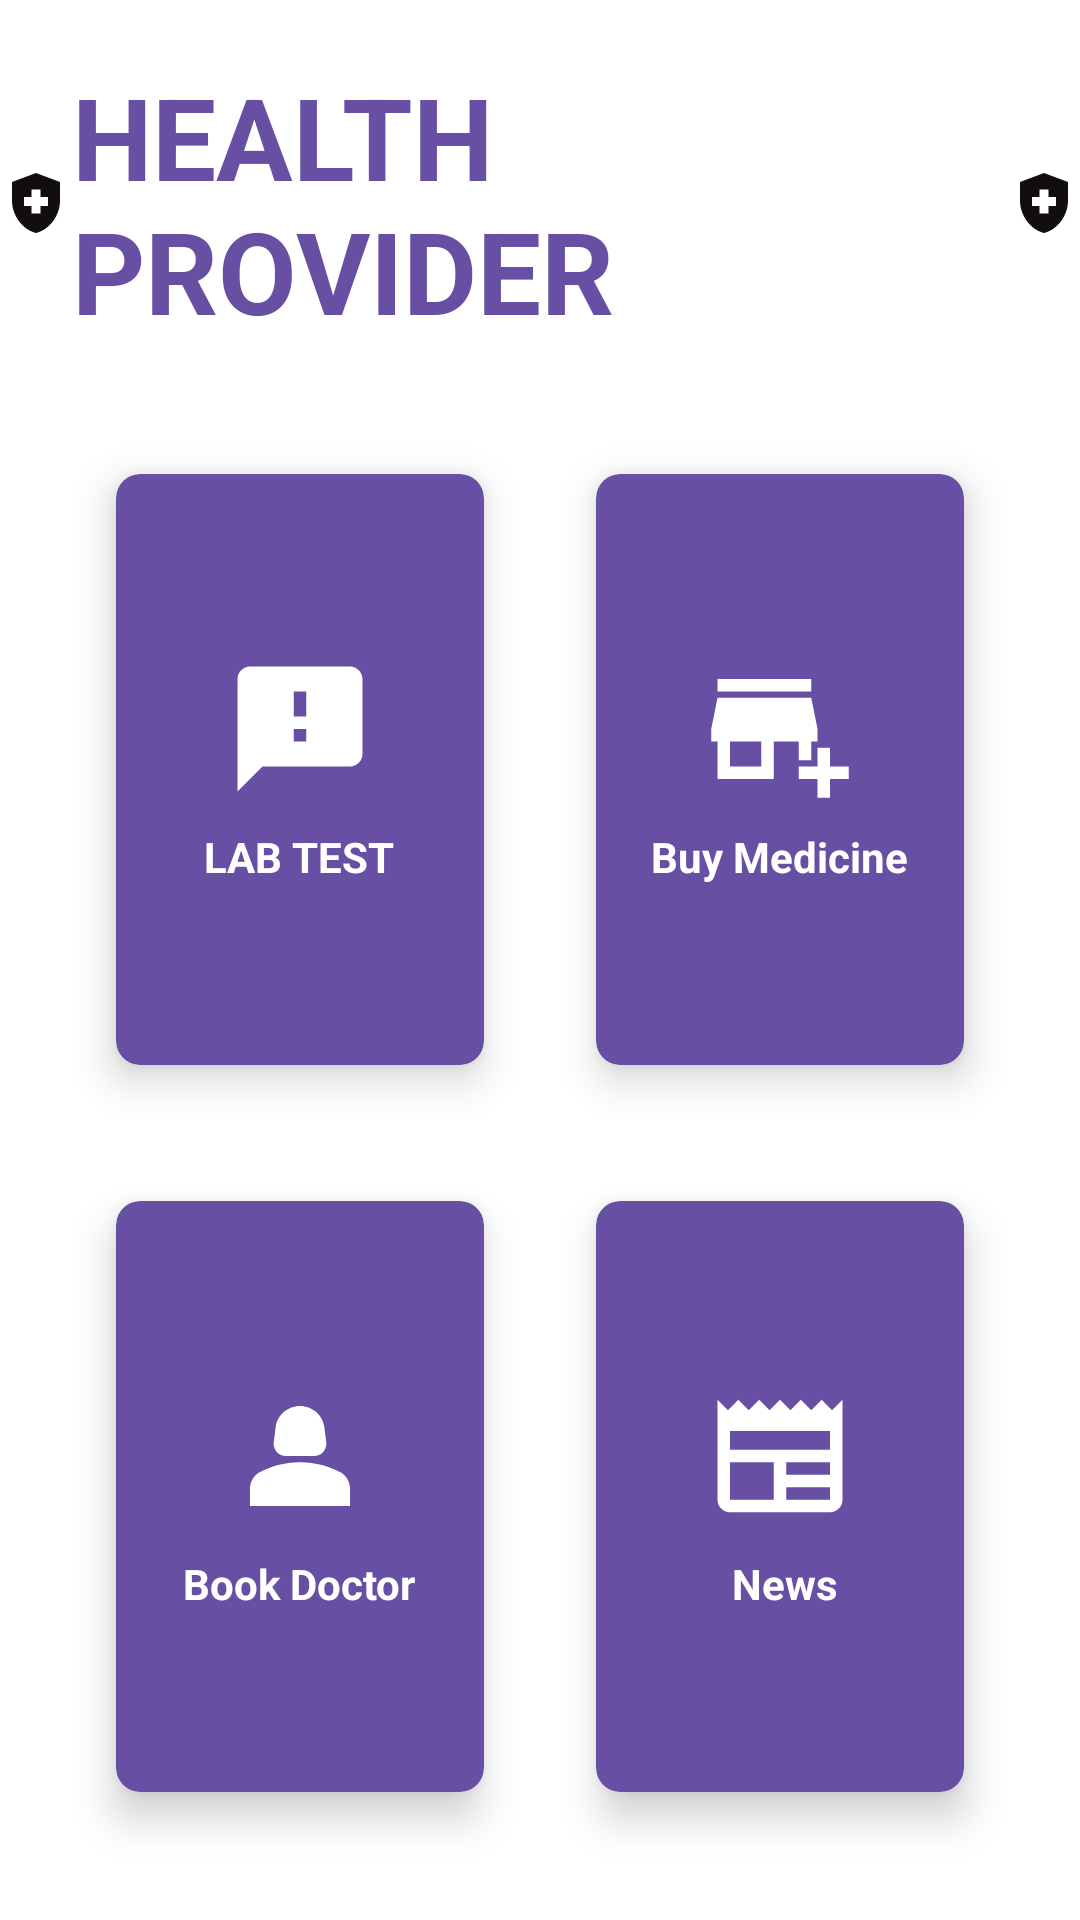

The Android layout XML behind this screen, and the referenced resources:
<!-- AndroidManifest.xml: application theme Theme.MyprojectFinal -->
<!-- res/layout/activity_home.xml -->
<?xml version="1.0" encoding="utf-8"?>
<RelativeLayout
    xmlns:android="http://schemas.android.com/apk/res/android"
    xmlns:app="http://schemas.android.com/apk/res-auto"
    android:layout_width="match_parent"
    android:layout_height="match_parent"
    android:background="@color/white">

    <TextView
        android:id="@+id/titleHome"
        android:layout_width="wrap_content"
        android:layout_height="wrap_content"
        android:layout_centerHorizontal="true"
        android:layout_marginTop="20dp"
        android:drawableLeft="@drawable/baseline_health_and_safety_24"
        android:drawableRight="@drawable/baseline_health_and_safety_24"
        android:text="HEALTH PROVIDER"
        android:textColor="?attr/actionModeSplitBackground"
        android:textSize="38sp"
        android:textStyle="normal|bold" />

    <GridLayout
        android:layout_width="match_parent"
        android:layout_height="match_parent"
        android:layout_below="@+id/titleHome"
        android:layout_margin="20dp"
        android:columnCount="2"
        android:rowCount="3"
        android:layout_marginTop="20dp">

        
        <androidx.cardview.widget.CardView
            android:id="@+id/CardLabTest"
            android:layout_width="0dp"
            android:layout_height="0dp"
            android:layout_row="0"
            android:layout_rowWeight="1"
            android:layout_column="0"
            android:layout_columnWeight="1"
            android:layout_gravity="fill"
            android:layout_margin="8dp"
            app:cardBackgroundColor="?attr/actionModeSplitBackground"
            app:cardCornerRadius="8dp"
            app:cardElevation="8dp"
            app:cardUseCompatPadding="true">

            
            <LinearLayout
                android:layout_width="match_parent"
                android:layout_height="wrap_content"
                android:layout_gravity="center_vertical|center_horizontal"
                android:gravity="center"
                android:orientation="vertical">

                <ImageView
                    android:layout_width="wrap_content"
                    android:layout_height="wrap_content"
                    android:layout_marginBottom="8dp"
                    android:src="@drawable/baseline_feedback_24" />

                <TextView
                    android:layout_width="wrap_content"
                    android:layout_height="wrap_content"
                    android:text="LAB TEST"
                    android:textAlignment="center"
                    android:textColor="@color/white"
                    android:textStyle="bold" />
            </LinearLayout>
        </androidx.cardview.widget.CardView>

        
        <androidx.cardview.widget.CardView
            android:id="@+id/cardBuyMedicine"
            android:layout_width="0dp"
            android:layout_height="0dp"
            android:layout_row="0"
            android:layout_rowWeight="1"
            android:layout_column="1"
            android:layout_columnWeight="1"
            android:layout_gravity="fill"
            android:layout_margin="8dp"
            app:cardBackgroundColor="?attr/actionModeSplitBackground"
            app:cardCornerRadius="8dp"
            app:cardElevation="8dp"
            app:cardUseCompatPadding="true">

            
            <LinearLayout
                android:layout_width="match_parent"
                android:layout_height="wrap_content"
                android:layout_gravity="center_vertical|center_horizontal"
                android:gravity="center"
                android:orientation="vertical">

                <ImageView
                    android:layout_width="wrap_content"
                    android:layout_height="wrap_content"
                    android:layout_marginBottom="8dp"
                    android:src="@drawable/baseline_add_business_24" />

                <TextView
                    android:layout_width="wrap_content"
                    android:layout_height="wrap_content"
                    android:text="Buy Medicine"
                    android:textAlignment="center"
                    android:textColor="@color/white"
                    android:textStyle="bold" />
            </LinearLayout>
        </androidx.cardview.widget.CardView>

        
        <androidx.cardview.widget.CardView
            android:id="@+id/cardBookDoctor"
            android:layout_width="0dp"
            android:layout_height="0dp"
            android:layout_row="1"
            android:layout_rowWeight="1"
            android:layout_column="0"
            android:layout_columnWeight="1"
            android:layout_gravity="fill"
            android:layout_margin="8dp"
            app:cardBackgroundColor="?attr/actionModeSplitBackground"
            app:cardCornerRadius="8dp"
            app:cardElevation="8dp"
            app:cardUseCompatPadding="true">

            
            <LinearLayout
                android:layout_width="match_parent"
                android:layout_height="wrap_content"
                android:layout_gravity="center_vertical|center_horizontal"
                android:gravity="center"
                android:orientation="vertical">

                <ImageView
                    android:layout_width="wrap_content"
                    android:layout_height="wrap_content"
                    android:layout_marginBottom="8dp"
                    android:src="@drawable/baseline_person_2_24" />

                <TextView
                    android:layout_width="wrap_content"
                    android:layout_height="wrap_content"
                    android:text="Book Doctor"
                    android:textAlignment="center"
                    android:textColor="@color/white"
                    android:textStyle="bold" />
            </LinearLayout>
        </androidx.cardview.widget.CardView>

        
        <androidx.cardview.widget.CardView
            android:id="@+id/cardNews"
            android:layout_width="0dp"
            android:layout_height="0dp"
            android:layout_row="1"
            android:layout_rowWeight="1"
            android:layout_column="1"
            android:layout_columnWeight="1"
            android:layout_gravity="fill"
            android:layout_margin="8dp"
            android:background="@drawable/doc"
            app:cardBackgroundColor="?attr/actionModeSplitBackground"
            app:cardCornerRadius="8dp"
            app:cardElevation="8dp"
            app:cardUseCompatPadding="true">

            
            <LinearLayout
                android:layout_width="match_parent"
                android:layout_height="wrap_content"
                android:layout_gravity="center_vertical|center_horizontal"
                android:gravity="center"
                android:orientation="vertical">

                <ImageView
                    android:layout_width="wrap_content"
                    android:layout_height="wrap_content"
                    android:layout_marginBottom="8dp"
                    android:src="@drawable/baseline_newspaper_24" />

                <TextView
                    android:layout_width="wrap_content"
                    android:layout_height="wrap_content"
                    android:text=" News"
                    android:textAlignment="center"
                    android:textColor="@color/white"
                    android:textStyle="bold" />
            </LinearLayout>
        </androidx.cardview.widget.CardView>

    </GridLayout>
</RelativeLayout>
<!-- resources referenced by this layout -->
<resources>
  <color name="white">#FFFFFFFF</color>
  <!-- drawable baseline_add_business_24 (drawable) -->
  <vector android:autoMirrored="true" android:height="50dp"
      android:tint="#FFFFFF" android:viewportHeight="24"
      android:viewportWidth="24" android:width="50dp" xmlns:android="http://schemas.android.com/apk/res/android">
      <path android:fillColor="@android:color/white" android:pathData="M15,17h2v-3h1v-2l-1,-5H2l-1,5v2h1v6h9v-6h4V17zM9,18H4v-4h5V18z"/>
      <path android:fillColor="@android:color/white" android:pathData="M2,4h15v2h-15z"/>
      <path android:fillColor="@android:color/white" android:pathData="M20,18l0,-3l-2,0l0,3l-3,0l0,2l3,0l0,3l2,0l0,-3l3,0l0,-2z"/>
  </vector>
  <!-- drawable baseline_feedback_24 (drawable) -->
  <vector android:autoMirrored="true" android:height="50dp"
      android:tint="#FFFFFF" android:viewportHeight="24"
      android:viewportWidth="24" android:width="50dp" xmlns:android="http://schemas.android.com/apk/res/android">
      <path android:fillColor="@android:color/white" android:pathData="M20,2L4,2c-1.1,0 -1.99,0.9 -1.99,2L2,22l4,-4h14c1.1,0 2,-0.9 2,-2L22,4c0,-1.1 -0.9,-2 -2,-2zM13,14h-2v-2h2v2zM13,10h-2L11,6h2v4z"/>
  </vector>
  <!-- drawable baseline_health_and_safety_24 (drawable) -->
  <vector android:autoMirrored="true" android:height="24dp"
      android:tint="#130E0E" android:viewportHeight="24"
      android:viewportWidth="24" android:width="24dp" xmlns:android="http://schemas.android.com/apk/res/android">
      <path android:fillColor="@android:color/white" android:pathData="M10.5,13H8v-3h2.5V7.5h3V10H16v3h-2.5v2.5h-3V13zM12,2L4,5v6.09c0,5.05 3.41,9.76 8,10.91c4.59,-1.15 8,-5.86 8,-10.91V5L12,2z"/>
  </vector>
  <!-- drawable baseline_newspaper_24 (drawable) -->
  <vector android:autoMirrored="true" android:height="50dp"
      android:tint="#FFFFFF" android:viewportHeight="24"
      android:viewportWidth="24" android:width="50dp" xmlns:android="http://schemas.android.com/apk/res/android">
      <path android:fillColor="@android:color/white" android:pathData="M22,3l-1.67,1.67L18.67,3L17,4.67L15.33,3l-1.66,1.67L12,3l-1.67,1.67L8.67,3L7,4.67L5.33,3L3.67,4.67L2,3v16c0,1.1 0.9,2 2,2l16,0c1.1,0 2,-0.9 2,-2V3zM11,19H4v-6h7V19zM20,19h-7v-2h7V19zM20,15h-7v-2h7V15zM20,11H4V8h16V11z"/>
  </vector>
  <!-- drawable baseline_person_2_24 (drawable) -->
  <vector android:autoMirrored="true" android:height="50dp"
      android:tint="#FFFFFF" android:viewportHeight="24"
      android:viewportWidth="24" android:width="50dp" xmlns:android="http://schemas.android.com/apk/res/android">
      <path android:fillColor="@android:color/white" android:pathData="M18.39,14.56C16.71,13.7 14.53,13 12,13c-2.53,0 -4.71,0.7 -6.39,1.56C4.61,15.07 4,16.1 4,17.22V20h16v-2.78C20,16.1 19.39,15.07 18.39,14.56z"/>
      <path android:fillColor="@android:color/white" android:pathData="M9.78,12h4.44c1.21,0 2.14,-1.06 1.98,-2.26l-0.32,-2.45C15.57,5.39 13.92,4 12,4S8.43,5.39 8.12,7.29L7.8,9.74C7.64,10.94 8.57,12 9.78,12z"/>
  </vector>
  <!-- drawable doc: jpg bitmap (drawable, 123869 bytes) -->
  <style name="Theme.MyprojectFinal" parent="Base.Theme.MyprojectFinal" />
  <style name="Base.Theme.MyprojectFinal" parent="Theme.Material3.DayNight.NoActionBar">
          
          
      </style>
</resources>
